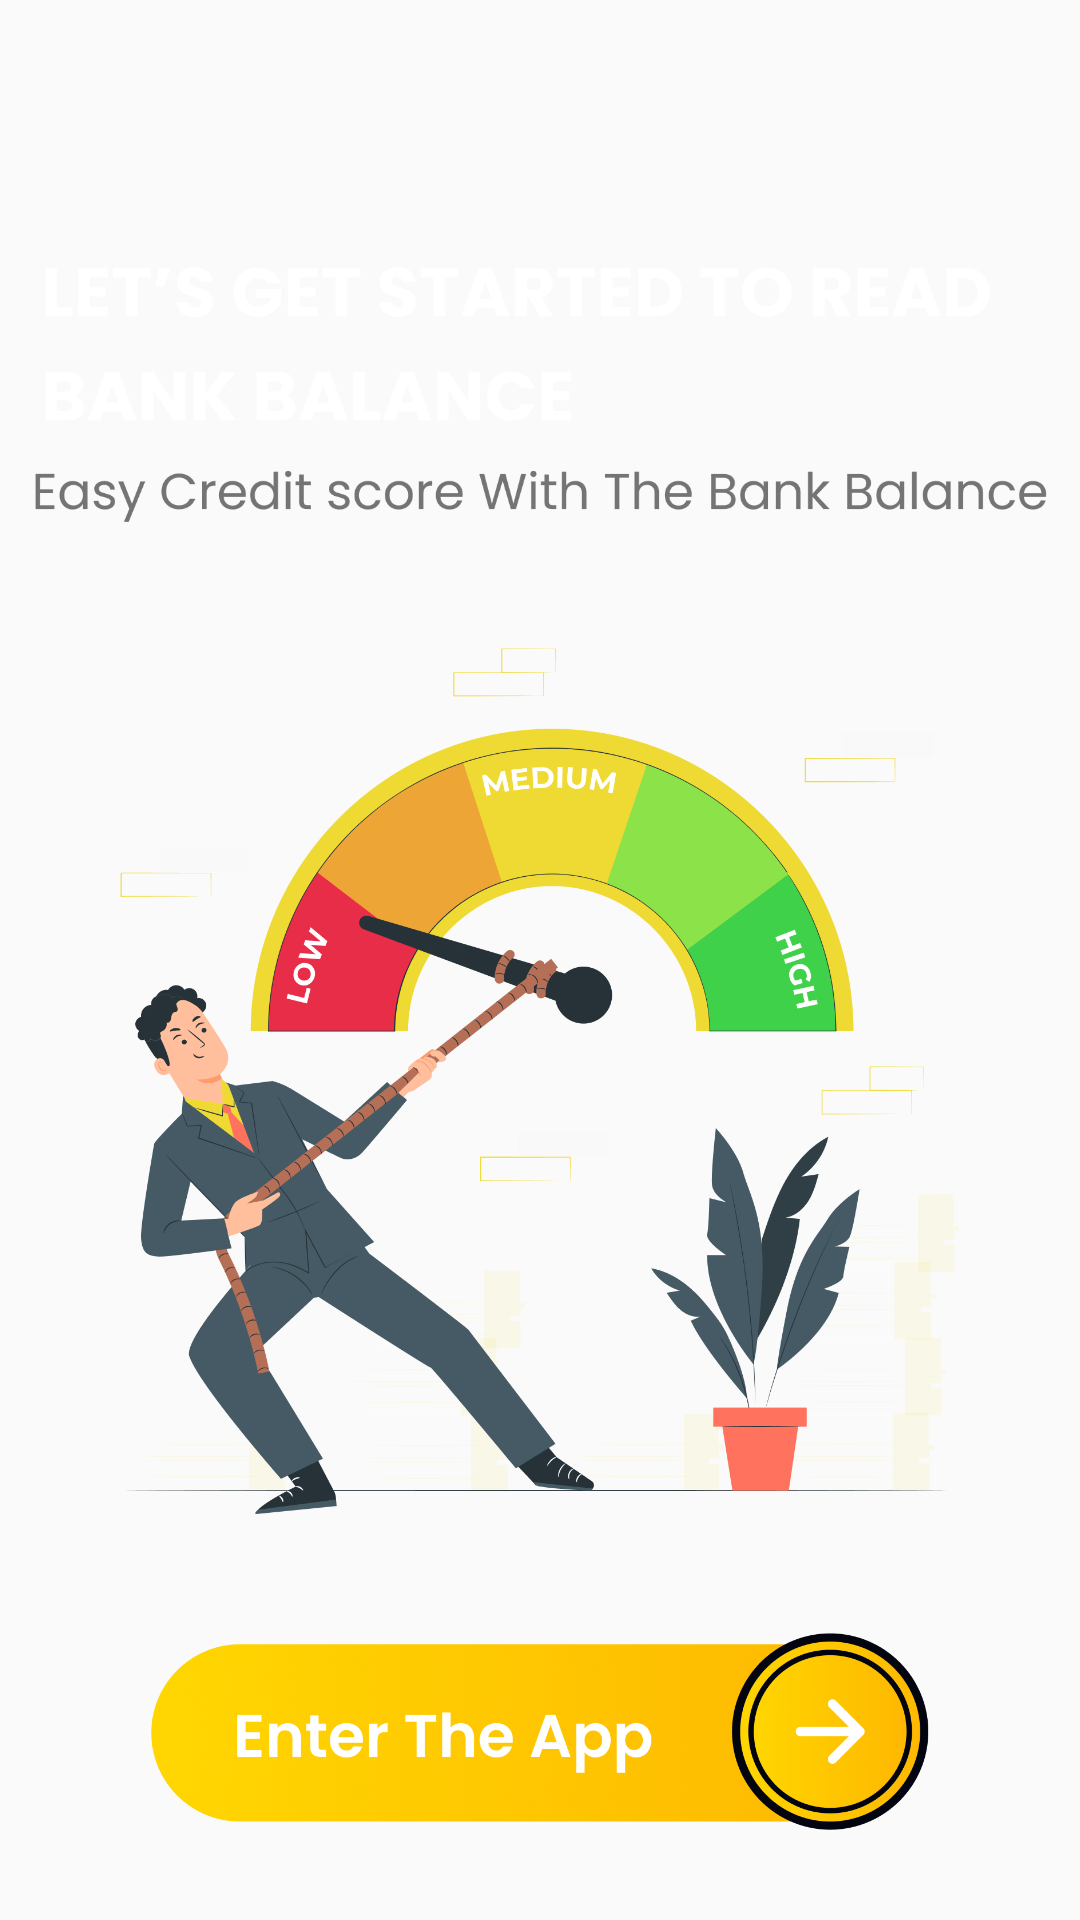

Reconstruct the res/layout file that produces this screen, plus the resources it refers to.
<!-- AndroidManifest.xml: application theme Theme.CreditScore -->
<!-- res/layout/ss_activity_welcome.xml -->
<?xml version="1.0" encoding="utf-8"?>
<RelativeLayout xmlns:android="http://schemas.android.com/apk/res/android"
    xmlns:app="http://schemas.android.com/apk/res-auto"
    android:layout_width="match_parent"
    android:layout_height="match_parent"
    android:orientation="vertical">

    <ImageView
        android:layout_width="match_parent"
        android:layout_height="match_parent"
        android:background="@drawable/mainbg"
        android:scaleType="centerCrop" />

    <ImageView
        android:id="@+id/a"
        android:layout_width="wrap_content"
        android:layout_height="wrap_content"
        android:layout_marginHorizontal="10dp"
        android:layout_marginTop="80dp"
        android:adjustViewBounds="true"
        android:src="@drawable/txt1" />

    <RelativeLayout
        android:layout_width="match_parent"
        android:layout_height="match_parent"
        android:layout_above="@+id/iv_start"
        android:layout_below="@+id/a">

        <ImageView
            android:layout_width="wrap_content"
            android:layout_height="wrap_content"
            android:layout_centerInParent="true"
            android:layout_marginHorizontal="40dp"
            android:adjustViewBounds="true"
            android:src="@drawable/img1" />
        <LinearLayout
            android:id="@+id/nativeLay"
            android:layout_width="match_parent"
            android:layout_height="wrap_content"
            android:layout_marginBottom="20dp"
            android:layout_alignParentBottom="true"
            android:gravity="center_horizontal"
            android:orientation="vertical" />
    </RelativeLayout>


    <ImageView
        android:id="@+id/iv_start"
        android:layout_width="wrap_content"
        android:layout_height="wrap_content"
        android:layout_alignParentBottom="true"
        android:layout_marginHorizontal="50dp"
        android:layout_marginBottom="30dp"
        android:adjustViewBounds="true"
        android:src="@drawable/btn_start_1" />
</RelativeLayout>
<!-- resources referenced by this layout -->
<resources>
  <!-- drawable btn_start_1: png bitmap (drawable, 319952 bytes) -->
  <!-- drawable img1: png bitmap (drawable, 172927 bytes) -->
  <!-- drawable txt1: png bitmap (drawable, 36668 bytes) -->
  <style name="Theme.CreditScore" parent="@style/Theme.AppCompat.Light.NoActionBar">
          <item name="android:statusBarColor">#000</item>
          <item name="colorOnPrimary">@color/white</item>
          <item name="colorOnSecondary">@color/black</item>
          <item name="colorPrimary">@color/purple_500</item>
          <item name="android:windowDisablePreview">true</item>
          <item name="colorPrimaryVariant">@color/purple_700</item>
          <item name="colorSecondary">@color/teal_200</item>
          <item name="colorSecondaryVariant">@color/teal_700</item>
      </style>
  <color name="white">#ffffffff</color>
  <color name="black">#000000</color>
  <color name="purple_500">#f96800</color>
  <color name="purple_700">#cf1300</color>
  <color name="teal_200">#3b4165</color>
  <color name="teal_700">#282d47</color>
</resources>
